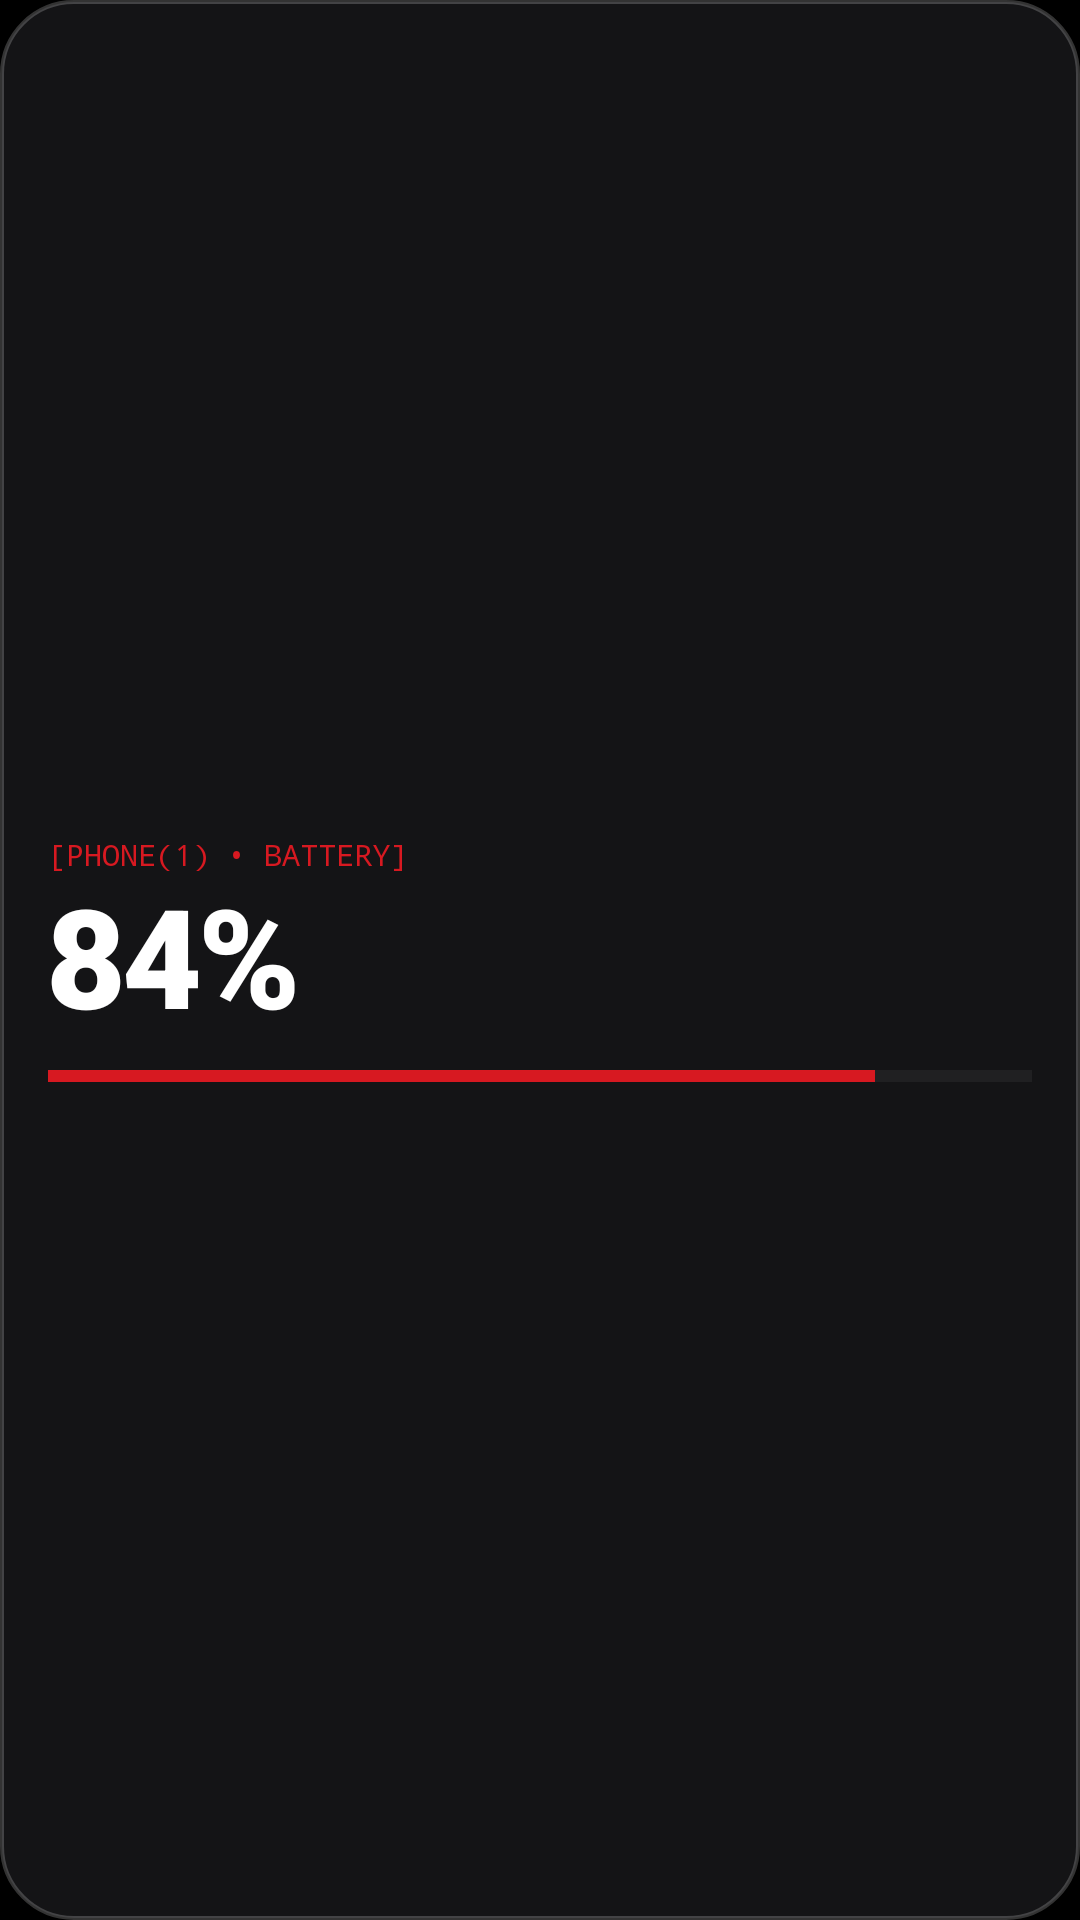

Layout XML and referenced resources for this Android screen:
<!-- AndroidManifest.xml: application theme Theme.NothingWidgets -->
<!-- res/layout/widget_battery_ring.xml -->
<?xml version="1.0" encoding="utf-8"?>
<LinearLayout xmlns:android="http://schemas.android.com/apk/res/android"
    android:id="@+id/widget_battery_container"
    android:layout_width="match_parent"
    android:layout_height="match_parent"
    android:background="@drawable/widget_card_bg"
    android:orientation="vertical"
    android:padding="16dp"
    android:gravity="center_vertical">

    <TextView
        android:id="@+id/txt_battery_status"
        android:layout_width="wrap_content"
        android:layout_height="wrap_content"
        android:text="[PHONE(1) • BATTERY]"
        android:textColor="@color/nothing_red"
        android:textSize="10sp"
        android:fontFamily="monospace" />

    <TextView
        android:id="@+id/txt_battery_pct"
        android:layout_width="wrap_content"
        android:layout_height="wrap_content"
        android:layout_marginTop="2dp"
        android:text="84%"
        android:textColor="@color/white"
        android:textSize="46sp"
        android:fontFamily="sans-serif-black"
        android:letterSpacing="-0.03"
        android:includeFontPadding="false" />

    <ProgressBar
        android:id="@+id/progress_battery"
        style="?android:attr/progressBarStyleHorizontal"
        android:layout_width="match_parent"
        android:layout_height="6dp"
        android:layout_marginTop="8dp"
        android:max="100"
        android:progress="84"
        android:progressTint="@color/nothing_red"
        android:progressBackgroundTint="#33FFFFFF" />

</LinearLayout>
<!-- resources referenced by this layout -->
<resources>
  <color name="nothing_red">#D71921</color>
  <color name="white">#FFFFFFFF</color>
  <!-- drawable widget_card_bg (drawable) -->
  <?xml version="1.0" encoding="utf-8"?>
  <shape xmlns:android="http://schemas.android.com/apk/res/android"
      android:shape="rectangle">
      <solid android:color="#141416" />
      <stroke
          android:width="1.2dp"
          android:color="#33FFFFFF" />
      <corners android:radius="24dp" />
  </shape>
  <style name="Theme.NothingWidgets" parent="Theme.MaterialComponents.DayNight.NoActionBar">
          <item name="android:statusBarColor">#000000</item>
          <item name="android:navigationBarColor">#000000</item>
          <item name="android:windowBackground">#000000</item>
      </style>
</resources>
